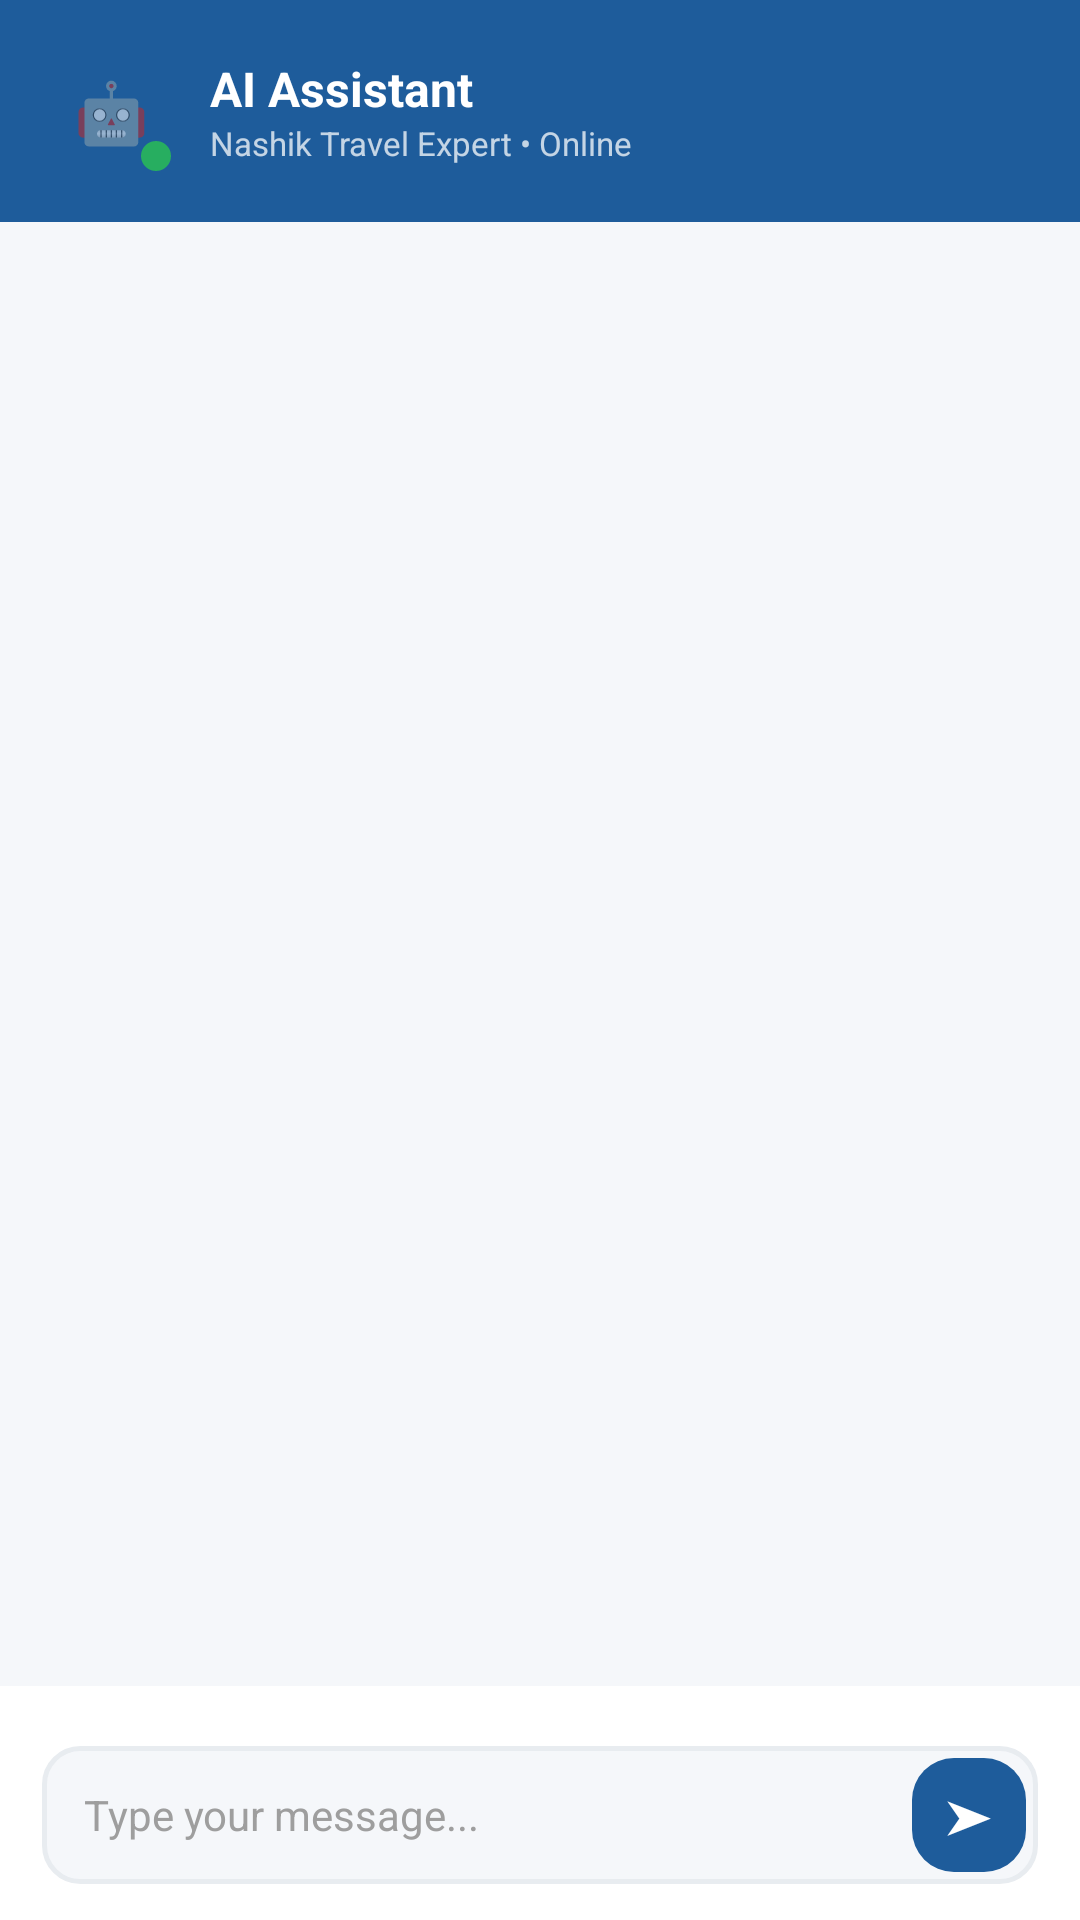

Write the Android layout XML for this screen, with the resource values it uses.
<!-- AndroidManifest.xml: application theme Theme.NashikTripPlanner -->
<!-- res/layout/fragment_chat.xml -->
<?xml version="1.0" encoding="utf-8"?>
<LinearLayout xmlns:android="http://schemas.android.com/apk/res/android"
    xmlns:tools="http://schemas.android.com/tools"
    android:layout_width="match_parent" android:layout_height="match_parent"
    android:orientation="vertical" android:background="@color/background"
    tools:targetApi="q" android:forceDarkAllowed="false">
    <LinearLayout android:layout_width="match_parent" android:layout_height="wrap_content"
        android:background="@color/primary" android:orientation="horizontal"
        android:gravity="center_vertical" android:padding="16dp" android:paddingTop="44dp">
        <FrameLayout android:layout_width="42dp" android:layout_height="42dp" android:layout_marginEnd="12dp"
            android:background="@android:color/transparent">
            <TextView android:layout_width="match_parent" android:layout_height="match_parent"
                android:gravity="center" android:text="🤖" android:textSize="20sp"
                android:background="@android:color/transparent"/>
            <View android:layout_width="10dp" android:layout_height="10dp" android:layout_gravity="bottom|end"
                android:background="@drawable/bg_green_badge" android:layout_margin="1dp"/>
        </FrameLayout>
        <LinearLayout android:layout_width="0dp" android:layout_height="wrap_content" android:layout_weight="1"
            android:orientation="vertical" android:background="@android:color/transparent">
            <TextView android:layout_width="wrap_content" android:layout_height="wrap_content"
                android:text="AI Assistant" android:textColor="@color/white" android:textSize="16sp" android:textStyle="bold"
                android:background="@android:color/transparent"/>
            <TextView android:layout_width="wrap_content" android:layout_height="wrap_content"
                android:text="Nashik Travel Expert • Online" android:textColor="#BDFFFFFF" android:textSize="11sp"
                android:background="@android:color/transparent"/>
        </LinearLayout>
    </LinearLayout>
    <androidx.recyclerview.widget.RecyclerView android:id="@+id/rv_chat"
        android:layout_width="match_parent" android:layout_height="0dp" android:layout_weight="1"
        android:padding="14dp" android:clipToPadding="false"/>
    <HorizontalScrollView android:layout_width="match_parent" android:layout_height="wrap_content"
        android:background="@color/white" android:scrollbars="none"
        android:paddingTop="6dp" android:paddingBottom="6dp">
        <LinearLayout android:id="@+id/ll_prompt_chips" android:layout_width="wrap_content" android:layout_height="wrap_content"
            android:orientation="horizontal" android:paddingStart="14dp" android:paddingEnd="14dp"/>
    </HorizontalScrollView>
    <LinearLayout android:layout_width="match_parent" android:layout_height="wrap_content"
        android:background="@color/white" android:paddingStart="14dp" android:paddingEnd="14dp"
        android:paddingTop="8dp" android:paddingBottom="12dp">
        <LinearLayout android:layout_width="match_parent" android:layout_height="wrap_content"
            android:background="@drawable/bg_input_field" android:orientation="horizontal"
            android:gravity="center_vertical" android:paddingStart="6dp" android:paddingEnd="4dp"
            android:paddingTop="4dp" android:paddingBottom="4dp">
            <EditText android:id="@+id/et_chat_input" android:layout_width="0dp" android:layout_height="wrap_content"
                android:layout_weight="1" android:background="@null" android:hint="Type your message..."
                android:maxLines="3" android:textColor="@color/text_primary" android:textSize="14sp"
                android:textColorHint="@color/text_hint" android:padding="8dp"/>
            <TextView android:id="@+id/btn_send" android:layout_width="38dp" android:layout_height="38dp"
                android:background="@drawable/bg_primary_rounded" android:gravity="center"
                android:text="➤" android:textColor="@color/white" android:textSize="16sp"/>
        </LinearLayout>
    </LinearLayout>
</LinearLayout>
<!-- resources referenced by this layout -->
<resources>
  <color name="background">#F5F7FA</color>
  <color name="primary">#1E5C9B</color>
  <color name="text_hint">#9E9E9E</color>
  <color name="text_primary">#1A2C42</color>
  <color name="white">#FFFFFF</color>
  <!-- drawable bg_green_badge (drawable) -->
  <?xml version="1.0" encoding="utf-8"?>
  <shape xmlns:android="http://schemas.android.com/apk/res/android" android:shape="rectangle"><solid android:color="#27AE60"/><corners android:radius="20dp"/></shape>
  <!-- drawable bg_input_field (drawable) -->
  <?xml version="1.0" encoding="utf-8"?>
  <shape xmlns:android="http://schemas.android.com/apk/res/android" android:shape="rectangle"><solid android:color="#F5F7FA"/><stroke android:width="1.5dp" android:color="#E8ECF0"/><corners android:radius="12dp"/></shape>
  <!-- drawable bg_primary_rounded (drawable) -->
  <?xml version="1.0" encoding="utf-8"?>
  <shape xmlns:android="http://schemas.android.com/apk/res/android" android:shape="rectangle"><solid android:color="#1E5C9B"/><corners android:radius="14dp"/></shape>
  <style name="Theme.NashikTripPlanner" parent="Theme.MaterialComponents.DayNight.NoActionBar">
          <item name="colorPrimary">@color/primary</item>
          <item name="colorPrimaryVariant">@color/primary_dark</item>
          <item name="colorOnPrimary">@color/white</item>
          <item name="colorSecondary">@color/accent</item>
          <item name="colorOnSecondary">@color/white</item>
          <item name="android:statusBarColor">@color/primary</item>
          <item name="android:navigationBarColor">@color/white</item>
          <item name="android:windowLightStatusBar" tools:targetApi="m">false</item>
          <item name="android:background">@color/background</item>
      </style>
  <color name="primary_dark">#154878</color>
  <color name="accent">#E8A020</color>
</resources>
